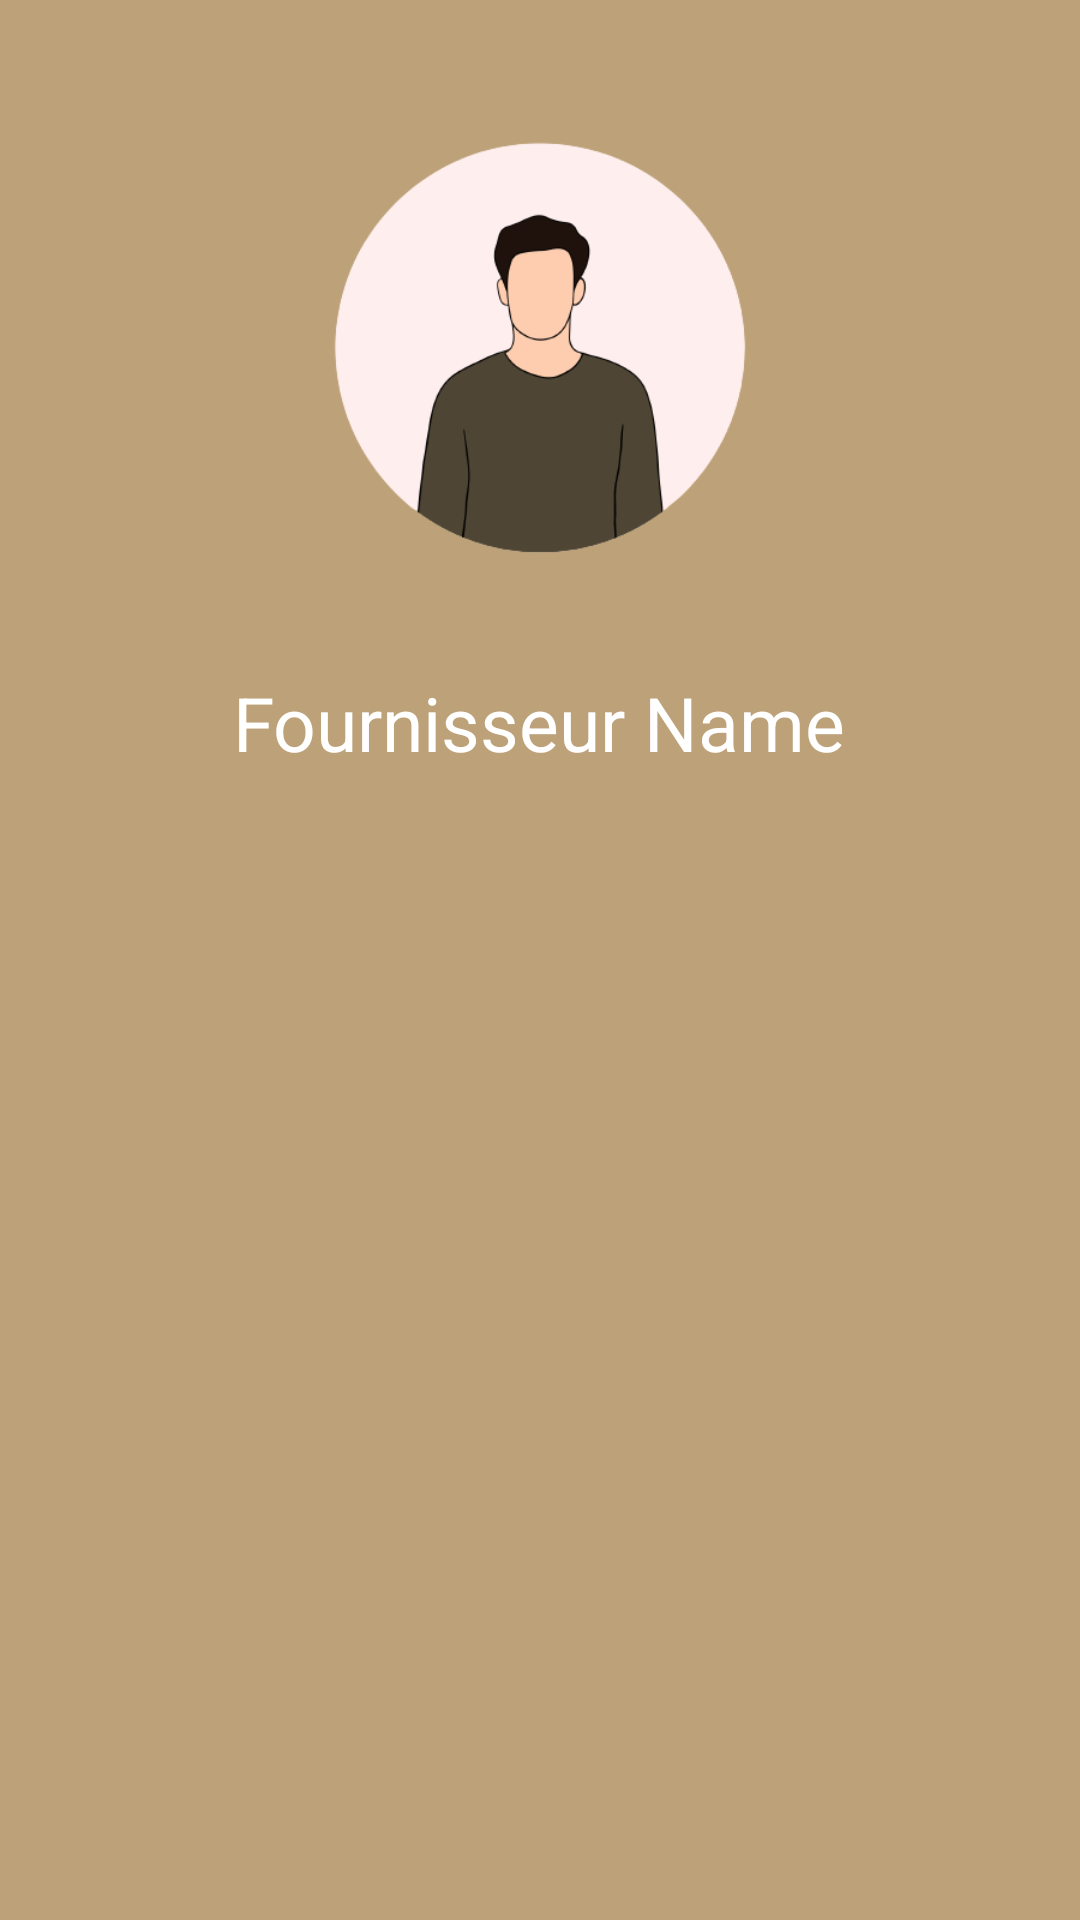

Layout XML and referenced resources for this Android screen:
<!-- AndroidManifest.xml: application theme Theme.DigitalMarket -->
<!-- res/layout/nav_header_layout.xml -->
<?xml version="1.0" encoding="utf-8"?>
<LinearLayout
    xmlns:android="http://schemas.android.com/apk/res/android"
    android:layout_width="match_parent"
    android:layout_height="wrap_content"
    android:orientation="vertical"
    android:padding="16dp"
    android:background="@color/brown">

    <ImageView
        android:layout_width="200dp"
        android:layout_height="200dp"
        android:src="@drawable/profile"
        android:layout_gravity="center_horizontal"/>

    <TextView
        android:layout_width="wrap_content"
        android:layout_height="wrap_content"
        android:text="Fournisseur Name"
        android:textColor="#FFFFFF"
        android:textSize="25dp"
        android:layout_gravity="center_horizontal"
        android:layout_marginTop="8dp"/>
</LinearLayout>
<!-- resources referenced by this layout -->
<resources>
  <color name="brown">#FFbda179</color>
  <!-- drawable profile: png bitmap (drawable, 27979 bytes) -->
  <style name="Theme.DigitalMarket" parent="Theme.MaterialComponents.DayNight.NoActionBar">
          
          <item name="colorPrimary">@color/black</item>
          <item name="colorAccent">@color/purple_200</item>
          <item name="colorOnPrimary">@color/white</item>
          
          <item name="colorSecondary">@color/Aero</item>
          <item name="colorSecondaryVariant">@color/teal_700</item>
          <item name="colorOnSecondary">@color/black</item>
          
          <item name="android:statusBarColor" tools:targetApi="l">?attr/colorPrimaryVariant</item>
          
          <item name="android:itemTextAppearance">@style/CustomMenuItemStyle</item>
      </style>
  <color name="black">#FF000000</color>
  <color name="purple_200">#FFBB86FC</color>
  <color name="white">#FFF1eaf1</color>
  <color name="Aero">#7CB9E8</color>
  <color name="teal_700">#FF018786</color>
  <style name="CustomMenuItemStyle">
          <item name="android:iconTint">@color/gradientBtn3</item>
          <item name="android:textSize">20dp</item>
          <item name="android:layout_marginBottom">10dp</item>
  
      </style>
  <color name="gradientBtn3">#504637</color>
</resources>
